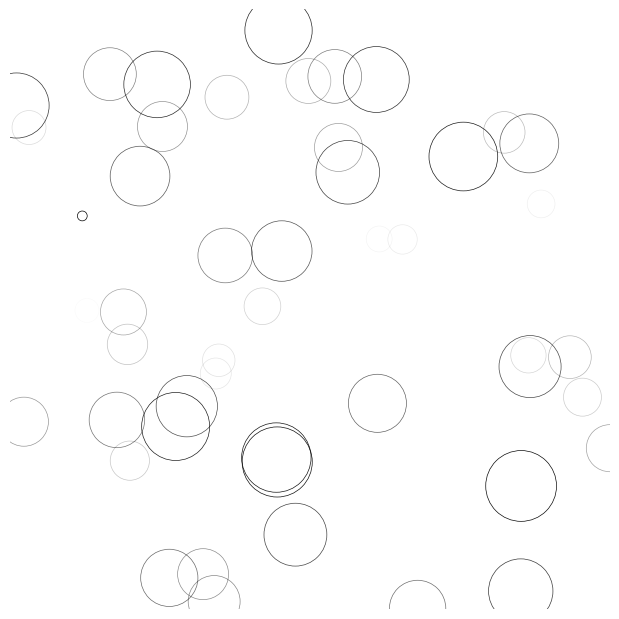

This chart was generated by the following Python code:
# Imports
import numpy as np
import matplotlib.pyplot as plt
import matplotlib.animation as an

# New figure with white background
fig = plt.figure(figsize=(6,6), facecolor='white')

# New axis over the whole figure, no frame and a 1:1 aspect ratio
ax = fig.add_axes([0,0,1,1], frameon=False, aspect=1)


# Number of ring
n = 50
size_min = 50
size_max = 50*50

# Ring position
P = np.random.uniform(0,1,(n,2))

# Ring colors
C = np.ones((n,4)) * (0,0,0,1)
# Alpha color channel goes from 0 (transparent) to 1 (opaque)
C[:,3] = np.linspace(0,1,n)

# Ring sizes
S = np.linspace(size_min, size_max, n)

# Scatter plot
scat = ax.scatter(P[:,0], P[:,1], s=S, lw = 0.5,
                  edgecolors = C, facecolors='None')

# Ensure limits are [0,1] and remove ticks
ax.set_xlim(0,1), ax.set_xticks([])
ax.set_ylim(0,1), ax.set_yticks([])


def update(frame):
    global P, C, S

    # Every ring is made more transparent
    C[:,3] = np.maximum(0, C[:,3] - 1.0/n)

    # Each ring is made larger
    S += (size_max - size_min) / n

    # Reset ring specific ring (relative to frame number)
    i = frame % 50
    P[i] = np.random.uniform(0,1,2)
    S[i] = size_min
    C[i,3] = 1

    # Update scatter object
    scat.set_edgecolors(C)
    scat.set_sizes(S)
    scat.set_offsets(P)

    # Return the modified object
    return scat,


animation = an.FuncAnimation(fig, update, interval=10, blit=True, frames=200)
# animation.save('rain.gif', writer='imagemagick', fps=30, dpi=40)
plt.show()

